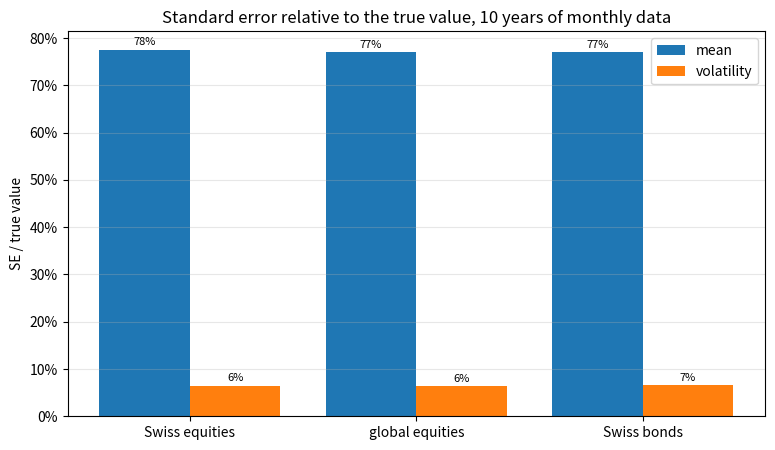
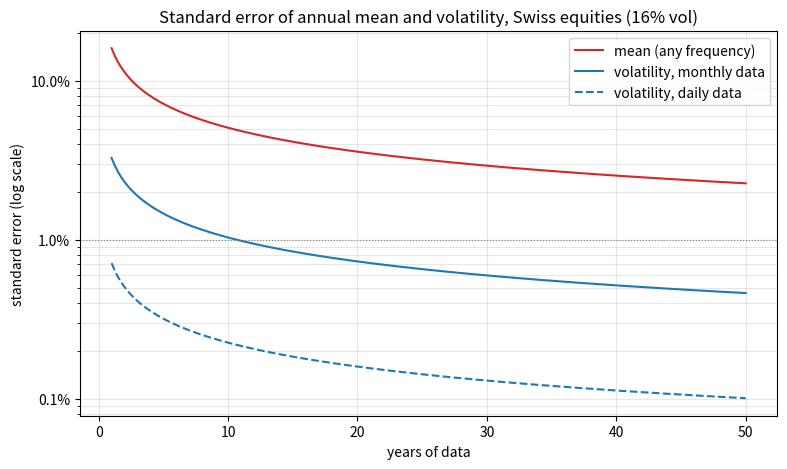
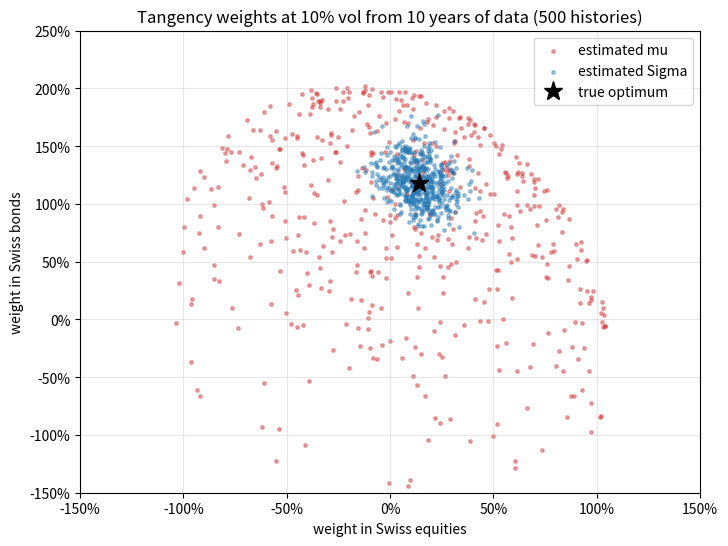
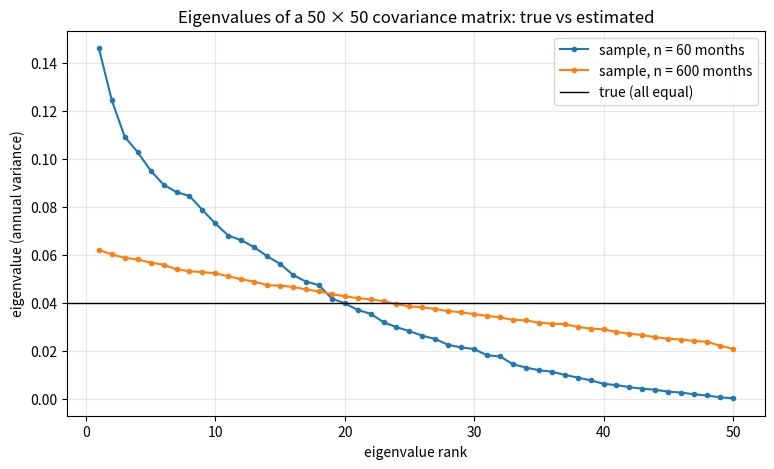

Write Python code to recreate these figures, in order.
import numpy as np
import pandas as pd
import matplotlib.pyplot as plt
from scipy import stats

rng = np.random.default_rng(42)
months_per_year = 12
trading_days = 252

assets = ["Swiss equities", "global equities", "Swiss bonds"]
mu = np.array([0.065, 0.07, 0.02])                    # annual expected returns, decimal
vols = np.array([0.16, 0.17, 0.05])                   # annual volatilities
corr = np.array([[1.0, 0.8, 0.1], [0.8, 1.0, 0.0], [0.1, 0.0, 1.0]])
Sigma = np.outer(vols, vols) * corr                   # annual covariance matrix
rf = 0.005

def simulate(n_paths, n_obs, periods_per_year, rng, df=None):
    # returns of shape (n_paths, n_obs, 3); df=None for normal, else multivariate t scaled to the same covariance
    L = np.linalg.cholesky(Sigma / periods_per_year)
    z = rng.standard_normal((n_paths, n_obs, 3))
    if df is not None:
        w = rng.chisquare(df, size=(n_paths, n_obs, 1)) / df
        z = z / np.sqrt(w) / np.sqrt(df / (df - 2))
    return mu / periods_per_year + z @ L.T


def estimates(R, periods_per_year):
    # annualized means, volatilities and the three pairwise correlations, per history
    m = R.mean(axis=1) * periods_per_year
    s = R.std(axis=1, ddof=1) * np.sqrt(periods_per_year)
    X = R - R.mean(axis=1, keepdims=True)
    C = np.einsum("pti,ptj->pij", X, X) / (R.shape[1] - 1)
    d = np.sqrt(np.einsum("pii->pi", C))
    rho = C / (d[:, :, None] * d[:, None, :])
    return m, s, rho[:, [0, 0, 1], [1, 2, 2]]


n_paths, years = 5_000, 10
R_m = simulate(n_paths, years * 12, 12, rng)
m_hat, s_hat, rho_hat = estimates(R_m, 12)

pairs = ["Swiss eq / global eq", "Swiss eq / bonds", "global eq / bonds"]
rho_true = corr[[0, 0, 1], [1, 2, 2]]
rows = []
for i, a in enumerate(assets):
    rows.append({"parameter": f"mean, {a}", "true": mu[i], "SE (simulated)": m_hat[:, i].std(),
                 "SE (formula)": vols[i] / np.sqrt(years)})
for i, a in enumerate(assets):
    rows.append({"parameter": f"vol, {a}", "true": vols[i], "SE (simulated)": s_hat[:, i].std(),
                 "SE (formula)": vols[i] / np.sqrt(2 * years * 12)})
for k, pname in enumerate(pairs):
    rows.append({"parameter": f"corr, {pname}", "true": rho_true[k], "SE (simulated)": rho_hat[:, k].std(),
                 "SE (formula)": (1 - rho_true[k] ** 2) / np.sqrt(years * 12)})
err = pd.DataFrame(rows).set_index("parameter")
err["SE / true"] = err["SE (simulated)"] / err["true"].abs().where(err["true"] != 0)
err.round(4)

R_d = simulate(1_000, years * trading_days, trading_days, rng)
m_d, s_d, rho_d = estimates(R_d, trading_days)
R_t = simulate(n_paths, years * 12, 12, rng, df=6)
m_t, s_t, rho_t = estimates(R_t, 12)
kurt_t6 = 3 + 6 / (6 - 4)

pd.DataFrame({
    "monthly, normal": [m_hat[:, 0].std(), s_hat[:, 0].std(), rho_hat[:, 0].std()],
    "daily, normal": [m_d[:, 0].std(), s_d[:, 0].std(), rho_d[:, 0].std()],
    "monthly, t(6)": [m_t[:, 0].std(), s_t[:, 0].std(), rho_t[:, 0].std()],
    "formula, monthly t(6)": [0.16 / np.sqrt(10), 0.16 * np.sqrt((kurt_t6 - 1) / (4 * 120)), np.nan],
}, index=["SE mean, Swiss eq", "SE vol, Swiss eq", "SE corr, Swiss/global eq"]).round(4)

def scaled_tangency(mu_in, Sigma_in, target_vol=0.10):
    w = np.linalg.solve(Sigma_in, mu_in - rf)
    return w * target_vol / np.sqrt(w @ Sigma_in @ w)

def true_sharpe(w):
    return (w @ (mu - rf)) / np.sqrt(w @ Sigma @ w)

sr_max = np.sqrt((mu - rf) @ np.linalg.solve(Sigma, mu - rf))
w_opt = scaled_tangency(mu, Sigma)

n_opt = 2_000
W = {"estimated mu": [], "estimated Sigma": [], "both estimated": []}
for p in range(n_opt):
    S_hat = np.cov(R_m[p], rowvar=False) * 12
    W["estimated mu"].append(scaled_tangency(m_hat[p], Sigma))
    W["estimated Sigma"].append(scaled_tangency(mu, S_hat))
    W["both estimated"].append(scaled_tangency(m_hat[p], S_hat))
W = {k: np.array(v) for k, v in W.items()}

rows = []
for k, w in W.items():
    sr = np.array([true_sharpe(x) for x in w])
    rows.append({"inputs": k, "avg true SR": sr.mean(), "share of max SR": sr.mean() / sr_max,
                 "SR < 0": np.mean(sr < 0), **{f"std w {a}": w[:, i].std() for i, a in enumerate(assets)}})
opt_table = pd.DataFrame(rows).set_index("inputs")
print(f"true optimal weights at 10% vol: {dict(zip(assets, w_opt.round(3)))},  max SR {sr_max:.3f}")
opt_table.round(3)

N, vol_each = 50, 0.20
Sigma_N = np.eye(N) * vol_each**2

def eig_and_gmv(n_obs, rng):
    X = vol_each / np.sqrt(12) * rng.standard_normal((n_obs, N))
    S = np.cov(X, rowvar=False) * 12
    eig = np.sort(np.linalg.eigvalsh(S))[::-1]
    w = np.linalg.solve(S, np.ones(N))
    w /= w.sum()
    return eig, np.sqrt(w @ S @ w), np.sqrt(w @ Sigma_N @ w)

eig_60, in_60, true_60 = eig_and_gmv(60, rng)
eig_600, in_600, true_600 = eig_and_gmv(600, rng)
true_gmv = vol_each / np.sqrt(N)

print(f"true eigenvalues: all {vol_each**2:.3f}")
print(f"n = 60 : eigenvalues from {eig_60.min():.4f} to {eig_60.max():.3f}")
print(f"n = 600: eigenvalues from {eig_600.min():.4f} to {eig_600.max():.3f}")
print(f"\nminimum-variance portfolio, true optimum {true_gmv:.2%}")
print(f"n = 60 : in-sample vol {in_60:.2%}, true vol {true_60:.2%}")
print(f"n = 600: in-sample vol {in_600:.2%}, true vol {true_600:.2%}")

fig, ax = plt.subplots(figsize=(9, 5))
labels = ["mean", "volatility"]
x_pos = np.arange(3)
rel_mean = err["SE (simulated)"].iloc[0:3].values / mu
rel_vol = err["SE (simulated)"].iloc[3:6].values / vols
ax.bar(x_pos - 0.2, rel_mean, width=0.4, label="mean")
ax.bar(x_pos + 0.2, rel_vol, width=0.4, label="volatility")
for i in range(3):
    ax.text(x_pos[i] - 0.2, rel_mean[i] + 0.01, f"{rel_mean[i]:.0%}", ha="center", fontsize=8)
    ax.text(x_pos[i] + 0.2, rel_vol[i] + 0.01, f"{rel_vol[i]:.0%}", ha="center", fontsize=8)
ax.set_xticks(x_pos)
ax.set_xticklabels(assets)
ax.yaxis.set_major_formatter(plt.FuncFormatter(lambda v, _: f"{v:.0%}"))
ax.set_title("Standard error relative to the true value, 10 years of monthly data")
ax.set_ylabel("SE / true value")
ax.legend()
ax.grid(True, alpha=0.3, axis="y")
plt.show()

T_grid = np.linspace(1, 50, 200)
fig, ax = plt.subplots(figsize=(9, 5))
ax.plot(T_grid, 0.16 / np.sqrt(T_grid), color="tab:red", label="mean (any frequency)")
ax.plot(T_grid, 0.16 / np.sqrt(2 * 12 * T_grid), color="tab:blue", label="volatility, monthly data")
ax.plot(T_grid, 0.16 / np.sqrt(2 * 252 * T_grid), color="tab:blue", linestyle="--", label="volatility, daily data")
ax.set_yscale("log")
ax.axhline(0.01, color="grey", linewidth=0.8, linestyle=":")
ax.yaxis.set_major_formatter(plt.FuncFormatter(lambda v, _: f"{v:.1%}"))
ax.set_title("Standard error of annual mean and volatility, Swiss equities (16% vol)")
ax.set_xlabel("years of data")
ax.set_ylabel("standard error (log scale)")
ax.legend()
ax.grid(True, alpha=0.3, which="both")
plt.show()

fig, ax = plt.subplots(figsize=(8, 6))
for k, c in [("estimated mu", "tab:red"), ("estimated Sigma", "tab:blue")]:
    ax.scatter(W[k][:500, 0], W[k][:500, 2], s=6, alpha=0.4, color=c, label=f"{k}")
ax.plot(w_opt[0], w_opt[2], "k*", markersize=14, label="true optimum")
ax.set_xlim(-1.5, 1.5)
ax.set_ylim(-1.5, 2.5)
ax.xaxis.set_major_formatter(plt.FuncFormatter(lambda v, _: f"{v:.0%}"))
ax.yaxis.set_major_formatter(plt.FuncFormatter(lambda v, _: f"{v:.0%}"))
ax.set_title("Tangency weights at 10% vol from 10 years of data (500 histories)")
ax.set_xlabel("weight in Swiss equities")
ax.set_ylabel("weight in Swiss bonds")
ax.legend()
ax.grid(True, alpha=0.3)
plt.show()

fig, ax = plt.subplots(figsize=(9, 5))
k = np.arange(1, N + 1)
ax.plot(k, eig_60, "o-", markersize=3, label="sample, n = 60 months")
ax.plot(k, eig_600, "o-", markersize=3, label="sample, n = 600 months")
ax.axhline(vol_each**2, color="black", linewidth=1, label="true (all equal)")
ax.set_title("Eigenvalues of a 50 × 50 covariance matrix: true vs estimated")
ax.set_xlabel("eigenvalue rank")
ax.set_ylabel("eigenvalue (annual variance)")
ax.legend()
ax.grid(True, alpha=0.3)
plt.show()

# 1.
se_m, se_s = 0.17 / np.sqrt(5), 0.17 / np.sqrt(2 * 60)
print(f"1. SE mean {se_m:.2%} ({se_m / 0.07:.0%} of 7%), SE vol {se_s:.2%} ({se_s / 0.17:.1%} of 17%)")

# 2.
se_r = (1 - 0.25) / np.sqrt(60)
print(f"2. SE corr {se_r:.3f}; 0.3 is {(0.5 - 0.3) / se_r:.1f} SE below 0.5")

# 3.
print(f"3. SE vol {0.12 / np.sqrt(120):.2%}, SE mean {0.12 / np.sqrt(5):.2%}")

# 4.
for r in [0.8, 0.5, 0.1]:
    C2 = np.array([[1, r], [r, 1]])
    Z = rng.standard_normal((5_000, 120, 2)) @ np.linalg.cholesky(C2).T
    Zc = Z - Z.mean(axis=1, keepdims=True)
    est = (Zc[..., 0] * Zc[..., 1]).sum(1) / np.sqrt((Zc[..., 0] ** 2).sum(1) * (Zc[..., 1] ** 2).sum(1))
    print(f"4. rho {r}: simulated SE {est.std():.4f}, formula {(1 - r**2) / np.sqrt(120):.4f}")

# 5. and 7.
def opt_experiment(R_mu, R_sig, ppy_sig, n_runs):
    out = {"estimated mu": [], "estimated Sigma": []}
    for p in range(n_runs):
        m_est = R_mu[p].mean(axis=0) * 12
        S_est = np.cov(R_sig[p], rowvar=False) * ppy_sig
        out["estimated mu"].append(true_sharpe(scaled_tangency(m_est, Sigma)))
        out["estimated Sigma"].append(true_sharpe(scaled_tangency(mu, S_est)))
    return {k: np.mean(v) / sr_max for k, v in out.items()}

R30 = simulate(1_000, 360, 12, rng)
print("5. 30 years, monthly:", {k: round(v, 3) for k, v in opt_experiment(R30, R30, 12, 1_000).items()})
print("   10 years, monthly:", {k: round(v, 3) for k, v in opt_experiment(R_m, R_m, 12, 1_000).items()})
print("7. 10 years, Sigma from daily:", {k: round(v, 3) for k, v in opt_experiment(R_m, R_d, 252, 1_000).items()})

# 6.
n_grid = [60, 120, 240, 600, 1200]
res6 = [eig_and_gmv(n, rng)[1:] for n in n_grid]
for n, (ins, tru) in zip(n_grid, res6):
    print(f"6. n = {n:4d}: in-sample {ins:.2%}, true {tru:.2%}  (optimum {true_gmv:.2%})")
